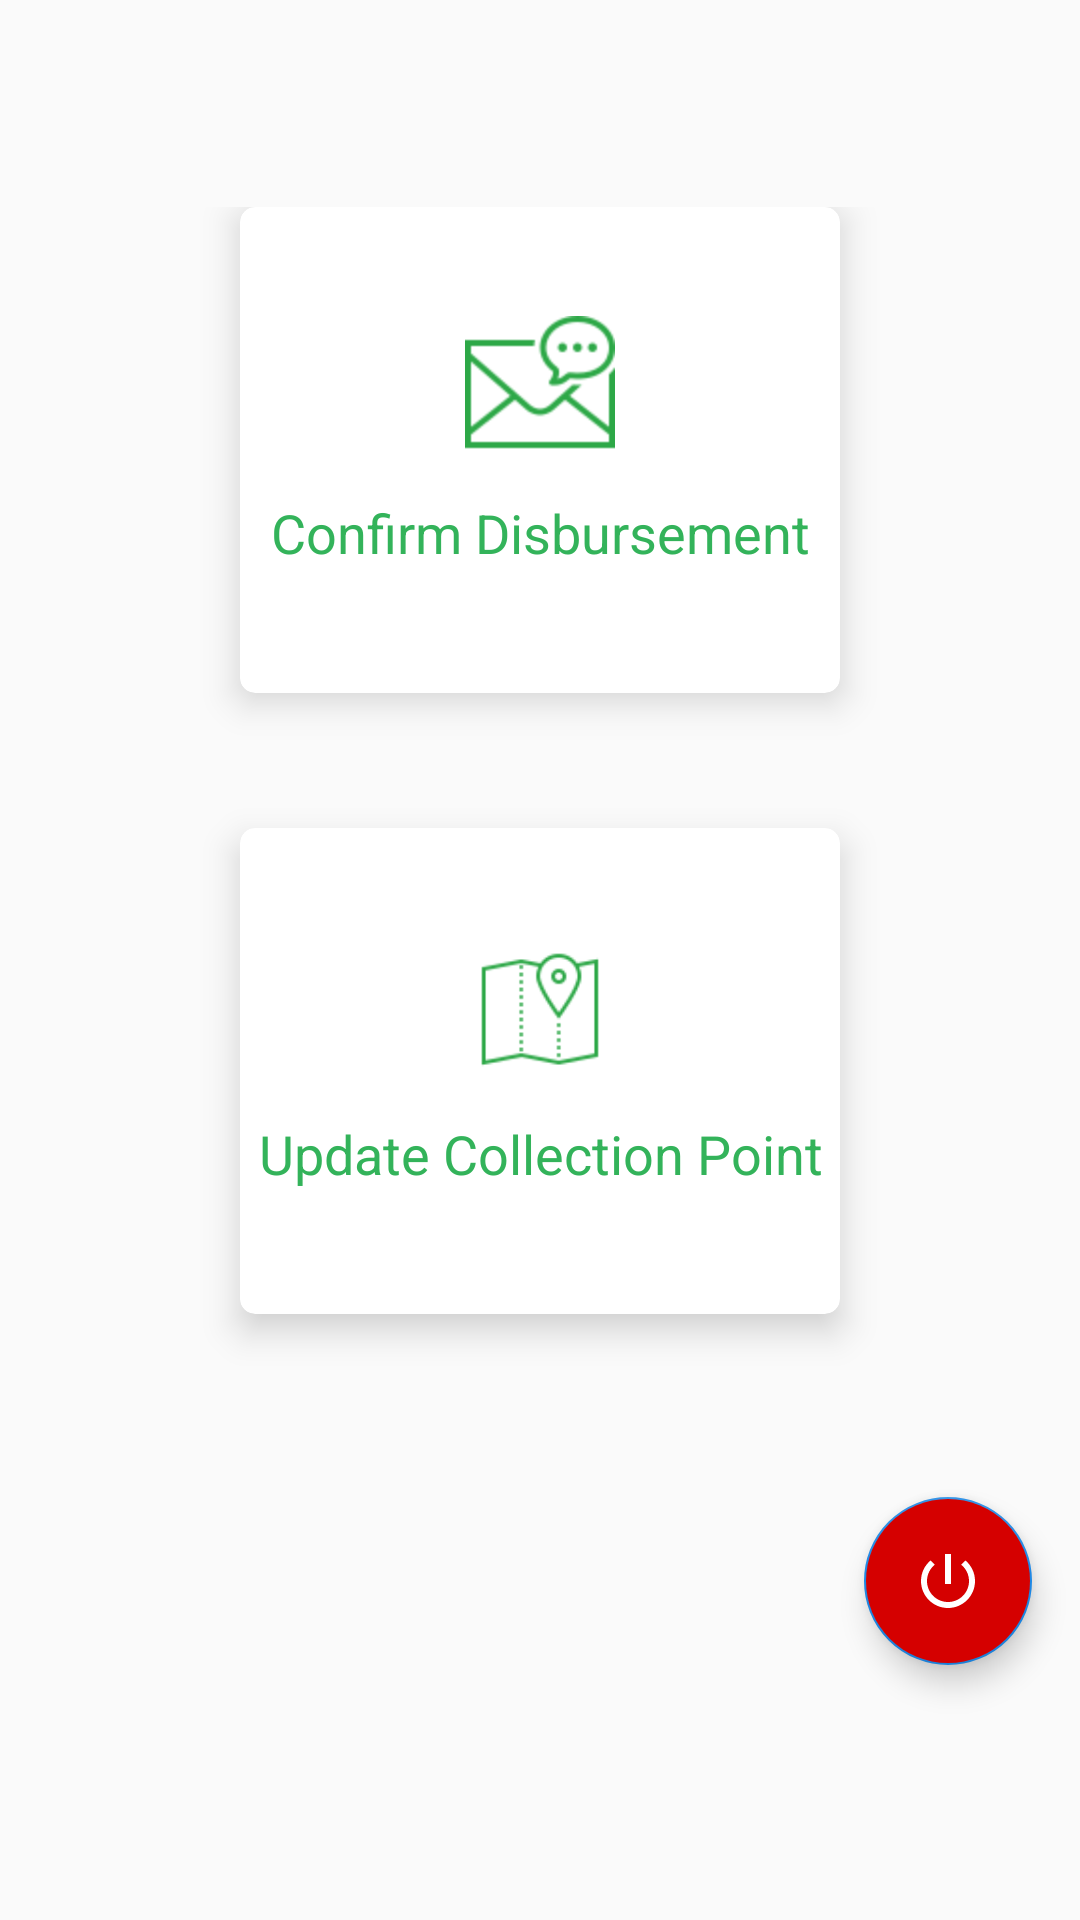

Layout XML and referenced resources for this Android screen:
<!-- AndroidManifest.xml: application theme AppTheme -->
<!-- res/layout/activity_dept_rep_dashboard.xml -->
<?xml version="1.0" encoding="utf-8"?>
<LinearLayout xmlns:android="http://schemas.android.com/apk/res/android"
    xmlns:app="http://schemas.android.com/apk/res-auto"
    xmlns:tools="http://schemas.android.com/tools"
    android:layout_width="match_parent"
    android:layout_height="match_parent"
    android:gravity="center"
    android:orientation="vertical"
    android:weightSum="4"
    tools:context=".activities.DeptHeadDashBoard">

    <LinearLayout
        android:layout_width="match_parent"
        android:layout_height="0dp"
        android:layout_weight="3"
        android:gravity="center"
        android:orientation="vertical">

        <android.support.v7.widget.CardView
            android:id="@+id/card_confirm_disbursement"
            style="@style/card_dashboard_dept"
            android:layout_marginBottom="45dp"
            app:cardCornerRadius="@dimen/card_radius"
            app:cardElevation="@dimen/card_evaluation">

            <LinearLayout
                android:layout_width="match_parent"
                android:layout_height="wrap_content"
                android:layout_gravity="center"
                android:orientation="vertical">

                <ImageView
                    style="@style/iv_dashboard"
                    android:src="@drawable/ic_request" />

                <TextView
                    style="@style/tv_title_secondary"
                    android:text="@string/alert_disbursement" />
            </LinearLayout>
        </android.support.v7.widget.CardView>

        <android.support.v7.widget.CardView
            android:id="@+id/card_update_collectionpoint"
            style="@style/card_dashboard_dept"
            android:layout_marginBottom="45dp"
            app:cardCornerRadius="@dimen/card_radius"
            app:cardElevation="@dimen/card_evaluation">

            <LinearLayout
                android:layout_width="match_parent"
                android:layout_height="wrap_content"
                android:layout_gravity="center"
                android:orientation="vertical">

                <ImageView
                    style="@style/iv_dashboard"
                    android:src="@drawable/ic_collection" />

                <TextView
                    style="@style/tv_title_secondary"
                    android:text="@string/update_collection" />
            </LinearLayout>
        </android.support.v7.widget.CardView>

    </LinearLayout>

    <android.support.design.widget.FloatingActionButton
        android:id="@+id/fab_logout"
        android:layout_width="wrap_content"
        android:layout_height="wrap_content"
        android:layout_gravity="end|bottom"
        android:layout_margin="16dp"
        android:backgroundTint="@color/reject"
        android:src="@drawable/ic_power_settings_new_black_24dp" />
</LinearLayout>
<!-- resources referenced by this layout -->
<resources>
  <color name="reject">#D50000</color>
  <dimen name="card_evaluation">7dp</dimen>
  <dimen name="card_radius">5dp</dimen>
  <!-- drawable ic_collection: png bitmap (drawable, 1940 bytes) -->
  <!-- drawable ic_power_settings_new_black_24dp (drawable) -->
  <vector android:height="36dp" android:tint="#FFFFFF"
      android:viewportHeight="24.0" android:viewportWidth="24.0"
      android:width="36dp" xmlns:android="http://schemas.android.com/apk/res/android">
      <path android:fillColor="#FFFFFF" android:pathData="M13,3h-2v10h2L13,3zM17.83,5.17l-1.42,1.42C17.99,7.86 19,9.81 19,12c0,3.87 -3.13,7 -7,7s-7,-3.13 -7,-7c0,-2.19 1.01,-4.14 2.58,-5.42L6.17,5.17C4.23,6.82 3,9.26 3,12c0,4.97 4.03,9 9,9s9,-4.03 9,-9c0,-2.74 -1.23,-5.18 -3.17,-6.83z"/>
  </vector>
  <!-- drawable ic_request: png bitmap (drawable, 3490 bytes) -->
  <string name="alert_disbursement">Confirm Disbursement</string>
  <string name="update_collection">Update Collection Point</string>
  <style name="card_dashboard_dept">
          <item name="android:layout_width">200dp</item>
          <item name="android:layout_height">0dp</item>
          <item name="android:layout_weight">1</item>
          <item name="android:gravity">center</item>
          <item name="android:background">@android:color/white</item>
          <item name="android:clickable">true</item>
          
      </style>
  <style name="iv_dashboard">
          <item name="android:layout_width">54dp</item>
          <item name="android:layout_height">50dp</item>
          <item name="android:layout_gravity">center</item>
          <item name="android:layout_marginBottom">@dimen/margin_5dp</item>
      </style>
  <style name="tv_title_secondary">
          <item name="android:layout_width">match_parent</item>
          <item name="android:layout_height">wrap_content</item>
          <item name="android:textColor">@color/text_color_primary</item>
          <item name="android:gravity">center</item>
          <item name="android:textSize">@dimen/textsize_normal</item>
          <item name="android:layout_margin">@dimen/margin_5dp</item>
      </style>
  <style name="AppTheme" parent="Theme.AppCompat.Light.DarkActionBar">
          
          <item name="colorPrimary">@color/colorPrimary</item>
          <item name="colorPrimaryDark">@color/colorPrimaryDark</item>
          <item name="colorAccent">@color/colorAccent</item>
          <item name="colorControlHighlight">@color/hilight_green</item>
          <item name="buttonStyle">@style/ButtonMainStyle</item>
          <item name="toolbarStyle">@style/CustomToolBarStyle</item>
  
      </style>
  <dimen name="margin_5dp">5dp</dimen>
  <color name="text_color_primary">#33B35A</color>
  <dimen name="textsize_normal">18sp</dimen>
  <color name="colorPrimary">#49494C</color>
  <color name="colorPrimaryDark">#373738</color>
  <color name="colorAccent">#1E88E5</color>
  <color name="hilight_green">#4160F860</color>
  <style name="ButtonMainStyle" parent="Widget.AppCompat.Button">
          <item name="android:layout_width">130dp</item>
          <item name="android:layout_height">wrap_content</item>
          <item name="android:background">@drawable/btn_bg_fill</item>
          <item name="android:textAllCaps">false</item>
          <item name="android:textColor">#ffffff</item>
          <item name="android:textSize">@dimen/textsize_button</item>
          <item name="android:textStyle">bold</item>
      </style>
  <style name="CustomToolBarStyle" parent="@style/Widget.AppCompat.Toolbar">
          <item name="titleTextColor">@color/primary_green</item>
      </style>
  <!-- drawable btn_bg_fill (drawable) -->
  <?xml version="1.0" encoding="utf-8"?>
  <shape xmlns:android="http://schemas.android.com/apk/res/android">
      <corners android:radius="20dp"/>
      <solid android:color="@color/primary_green"/>
  </shape>
  <dimen name="textsize_button">16sp</dimen>
  <color name="primary_green">#33B35A</color>
</resources>
